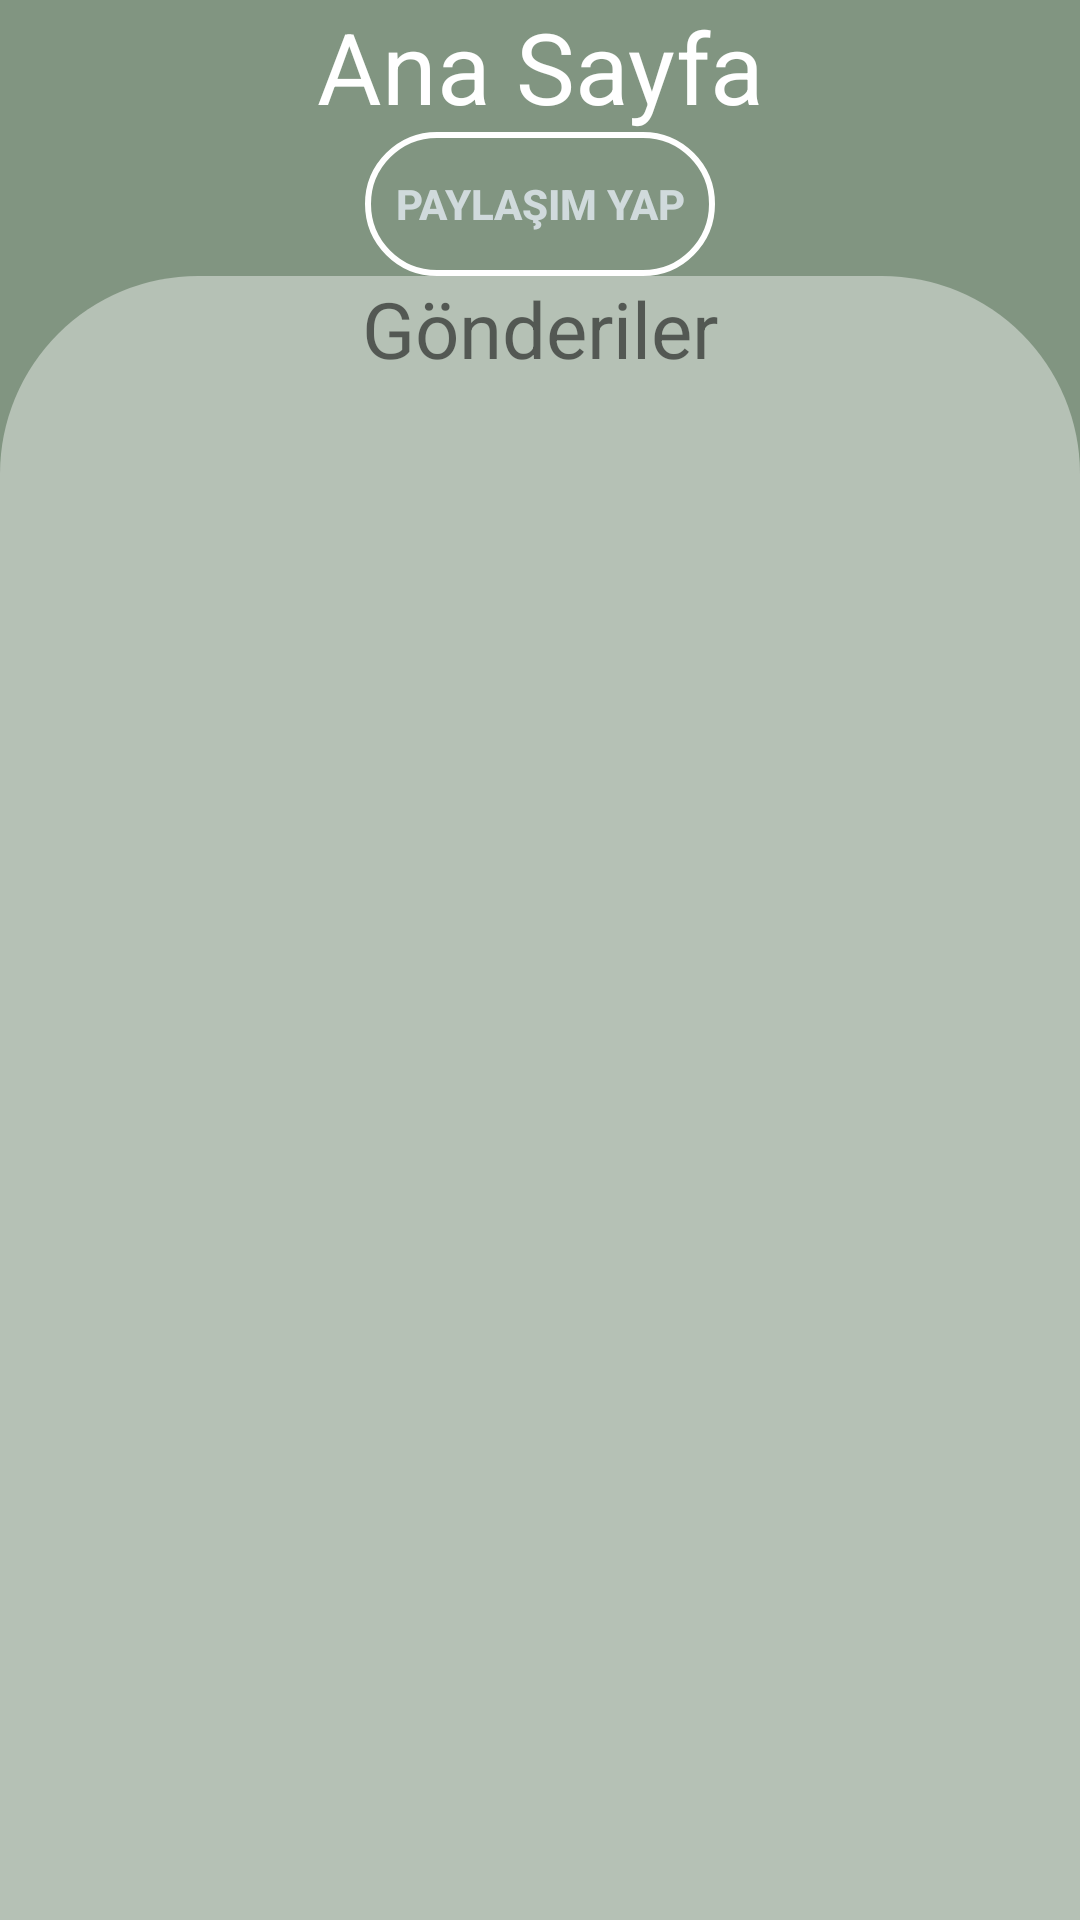

Produce the Android XML layout that renders to this screen, including the resource entries it uses.
<!-- AndroidManifest.xml: application theme Theme.KampSosyalMedya -->
<!-- res/layout/fragment_ana_sayfa.xml -->
<?xml version="1.0" encoding="utf-8"?>
<LinearLayout xmlns:android="http://schemas.android.com/apk/res/android"
    xmlns:tools="http://schemas.android.com/tools"
    android:layout_width="match_parent"
    android:layout_height="match_parent"
    tools:context=".fragment_akis_sayfasi"
    android:orientation="vertical"
    android:background="#819581"
    >
    <TextView
        android:layout_width="match_parent"
        android:layout_height="wrap_content"
        android:id="@+id/kullaniciaraEditText"
        android:text="Ana Sayfa"
        android:fontFamily="sans-serif"
        android:textColor="@color/white"

        android:textAlignment="center"
        android:textSize="33sp" />

    <Button
        android:id="@+id/paylasdeneme"
        android:layout_width="wrap_content"
        android:layout_height="wrap_content"
        android:layout_gravity="center"
        android:background="@drawable/takip_et_sekil"
        android:onClick="btnPaylasim"
        android:text="   Paylaşım yap   "
        android:textColor="#D0DADC"
        android:textStyle="bold" />

    <LinearLayout
        android:layout_width="match_parent"
        android:layout_height="match_parent"
        android:background="@drawable/profil_sayfasi_sekil"
        android:orientation="vertical">

        <TextView
            android:layout_width="match_parent"
            android:layout_height="wrap_content"
            android:gravity="center"
            android:text="Gönderiler"

            android:textSize="26sp"></TextView>


        <androidx.recyclerview.widget.RecyclerView
            android:id="@+id/gonderilerRecyclerView"
            android:layout_width="match_parent"
            android:layout_height="wrap_content"
            android:layout_marginBottom="50dp"></androidx.recyclerview.widget.RecyclerView>


    </LinearLayout>


    

</LinearLayout>
<!-- resources referenced by this layout -->
<resources>
  <!-- drawable profil_sayfasi_sekil (drawable) -->
  <?xml version="1.0" encoding="utf-8"?>
  <shape xmlns:android="http://schemas.android.com/apk/res/android"
      android:shape="rectangle">
      <solid android:color="#B5C1B5"/>
      <corners android:topLeftRadius="66dp"
          android:topRightRadius="66dp"/>
  
  </shape>
  <!-- drawable takip_et_sekil (drawable) -->
  <?xml version="1.0" encoding="utf-8"?>
  <shape xmlns:android="http://schemas.android.com/apk/res/android">
  <stroke android:width="2dp" android:color="@color/white"></stroke>
      <corners android:radius="26dp"></corners>
  </shape>
  <style name="Theme.KampSosyalMedya" parent="Theme.AppCompat.DayNight.NoActionBar">
          
          <item name="colorPrimary">@color/purple_500</item>
          <item name="colorPrimaryVariant">@color/purple_700</item>
          <item name="colorOnPrimary">@color/white</item>
          
          <item name="colorSecondary">@color/teal_200</item>
          <item name="colorSecondaryVariant">@color/teal_700</item>
          <item name="colorOnSecondary">@color/black</item>
          
          <item name="android:statusBarColor" tools:targetApi="l">?attr/colorPrimaryVariant</item>
          
      </style>
  <!-- not gathered from this repository: default colours our renderer supplied (Android Studio template values) -->
  <color name="purple_500">#FF6200EE</color>
  <color name="purple_700">#FF3700B3</color>
  <color name="teal_200">#FF03DAC5</color>
  <color name="teal_700">#FF018786</color>
  <color name="black">#FF000000</color>
  <color name="white">#FFFFFFFF</color>
</resources>
